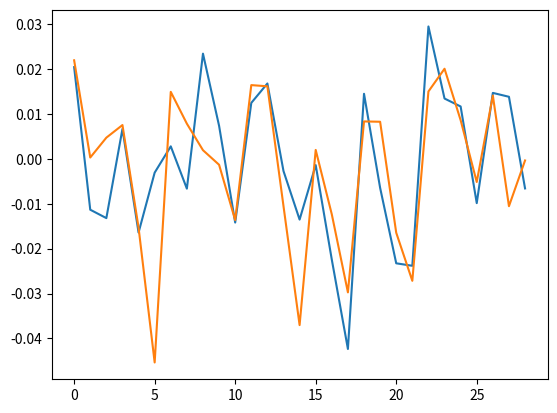

Generate this figure with matplotlib:
# -*- encoding: utf-8 -*-

"""
4.4.4 统计函数
"""

import numpy as np
import math

a = np.random.random(10)
print(np.max(a), np.min(a))

a[1::2] = np.nan # 将索引1,3,5,7,9的元素设置为nan
print(a)
print(np.max(a), np.min(a)) # 此时，min()和max()失效了
print(np.nanmax(a), np.nanmin(a)) # 必须使用nanmax()和nanmin()

a = np.random.randint(0,50,(3,4))
print(np.sum(np.square(a-a.mean()))/a.size) # 用方差定义求方差
print(np.var(a)) # 直接用方差函数求方差，结果相同

print(np.sqrt(a.var())) # 对方差开方，即是标准差
print(a.std()) # 直接用标准差函数求标准差，结果相同

# 综合运用统计函数，分析两只股票的关联关系和收益率

pa = np.array([
    79.66, 81.29, 80.37, 79.31, 79.84, 78.53, 78.29, 78.51, 77.99, 79.82, 
    80.41, 79.27, 80.26, 81.61, 81.39, 80.29, 80.18, 78.38, 75.06, 76.15, 
    75.66, 73.90, 72.14, 74.27, 75.27, 76.15, 75.40, 76.51, 77.57, 77.06
])

pb = np.array([
    30.93, 31.61, 31.62, 31.77, 32.01, 31.52, 30.09, 30.54, 30.78, 30.84, 
    30.80, 30.38, 30.88, 31.38, 31.05, 29.90, 29.96, 29.59, 28.71, 28.95, 
    29.19, 28.71, 27.93, 28.35, 28.92, 29.17, 29.02, 29.43, 29.12, 29.11
])

print(np.corrcoef(pa, pb)) # 两只股票的相关系数为0.867，关联比较密切

pa_re = np.diff(pa)/pa[:-1] # 股价收益率
pb_re = np.diff(pb)/pb[:-1] # 股价与前一个交易日股价差除以最后一个交易日的股价

import matplotlib.pyplot as plt

plt.plot(pa_re)
plt.plot(pb_re)
plt.show()
